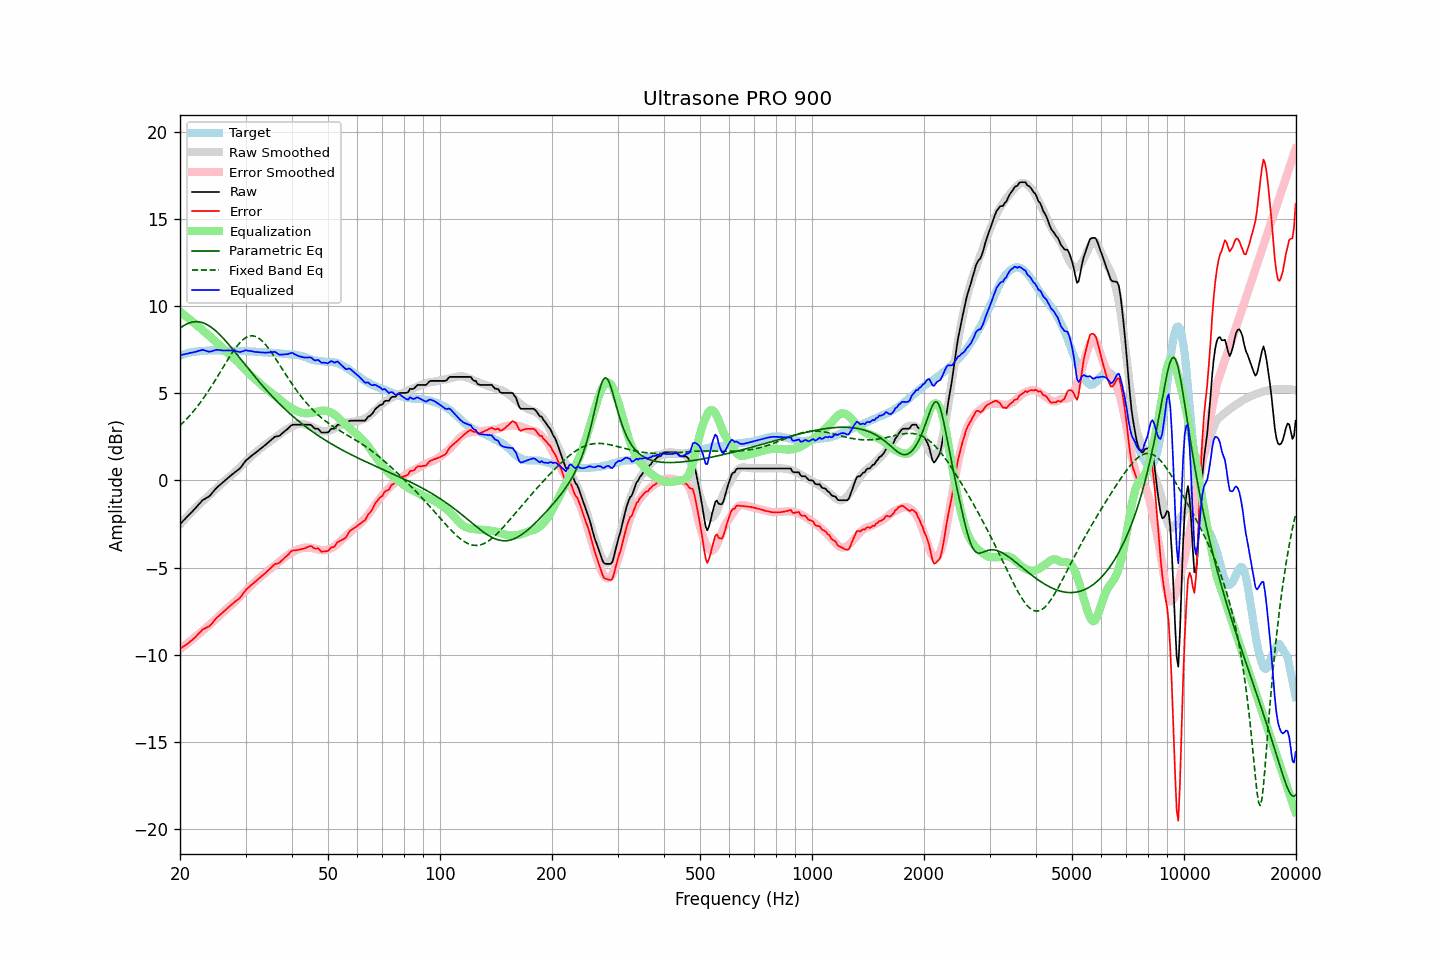

The table this chart was drawn from, first rows:
frequency, raw, error, smoothed, error_smoothed, equalization, parametric_eq, fixed_band_eq, equalized_raw, equalized_smoothed, target
20.00, -2.50, -9.64, -2.52, -9.68, 9.68, 8.73, 3.14, 7.18, 7.16, 7.14
20.20, -2.41, -9.59, -2.42, -9.61, 9.61, 8.80, 3.23, 7.19, 7.19, 7.18
20.40, -2.31, -9.52, -2.32, -9.53, 9.53, 8.86, 3.32, 7.22, 7.22, 7.21
20.61, -2.23, -9.46, -2.22, -9.46, 9.46, 8.91, 3.41, 7.23, 7.24, 7.24
20.81, -2.12, -9.40, -2.12, -9.38, 9.38, 8.96, 3.51, 7.26, 7.27, 7.28
21.02, -2.03, -9.35, -2.02, -9.31, 9.31, 9.00, 3.61, 7.28, 7.29, 7.32
21.23, -1.93, -9.26, -1.92, -9.24, 9.24, 9.04, 3.71, 7.30, 7.31, 7.33
21.44, -1.84, -9.19, -1.83, -9.16, 9.16, 9.06, 3.82, 7.32, 7.33, 7.35
21.66, -1.75, -9.11, -1.73, -9.09, 9.09, 9.08, 3.92, 7.34, 7.35, 7.37
21.87, -1.65, -9.03, -1.64, -9.01, 9.01, 9.10, 4.04, 7.36, 7.37, 7.38
22.09, -1.55, -8.95, -1.55, -8.93, 8.93, 9.10, 4.15, 7.38, 7.39, 7.40
22.31, -1.44, -8.84, -1.46, -8.86, 8.86, 9.10, 4.27, 7.41, 7.40, 7.39
22.54, -1.35, -8.75, -1.37, -8.78, 8.78, 9.09, 4.39, 7.44, 7.41, 7.40
22.76, -1.24, -8.66, -1.28, -8.70, 8.70, 9.07, 4.51, 7.46, 7.42, 7.41
22.99, -1.13, -8.55, -1.20, -8.62, 8.62, 9.04, 4.64, 7.49, 7.43, 7.41
23.22, -1.08, -8.51, -1.11, -8.54, 8.54, 9.01, 4.77, 7.46, 7.43, 7.42
23.45, -1.02, -8.45, -1.03, -8.46, 8.46, 8.97, 4.90, 7.44, 7.44, 7.43
23.69, -0.97, -8.41, -0.94, -8.38, 8.38, 8.92, 5.04, 7.41, 7.44, 7.44
23.92, -0.92, -8.37, -0.86, -8.30, 8.30, 8.87, 5.18, 7.38, 7.45, 7.45
24.16, -0.83, -8.29, -0.77, -8.22, 8.22, 8.81, 5.32, 7.39, 7.45, 7.46
24.40, -0.72, -8.19, -0.69, -8.14, 8.14, 8.74, 5.46, 7.42, 7.45, 7.47
24.65, -0.61, -8.07, -0.60, -8.06, 8.06, 8.67, 5.61, 7.44, 7.45, 7.46
24.89, -0.50, -7.96, -0.52, -7.98, 7.98, 8.59, 5.75, 7.47, 7.46, 7.46
25.14, -0.40, -7.86, -0.43, -7.89, 7.89, 8.51, 5.90, 7.49, 7.46, 7.45
25.39, -0.32, -7.78, -0.35, -7.81, 7.81, 8.43, 6.05, 7.48, 7.46, 7.45
25.65, -0.24, -7.70, -0.26, -7.72, 7.72, 8.33, 6.21, 7.47, 7.46, 7.45
25.91, -0.17, -7.61, -0.17, -7.62, 7.62, 8.24, 6.36, 7.46, 7.45, 7.44
26.16, -0.08, -7.53, -0.08, -7.54, 7.54, 8.14, 6.51, 7.45, 7.45, 7.45
26.43, -0.01, -7.45, -0.00, -7.45, 7.45, 8.04, 6.66, 7.45, 7.45, 7.45
26.69, 0.09, -7.36, 0.08, -7.37, 7.37, 7.94, 6.82, 7.46, 7.45, 7.45
26.96, 0.17, -7.28, 0.15, -7.29, 7.29, 7.83, 6.96, 7.46, 7.44, 7.45
27.23, 0.24, -7.21, 0.22, -7.22, 7.22, 7.72, 7.11, 7.45, 7.44, 7.45
27.50, 0.32, -7.13, 0.30, -7.14, 7.14, 7.61, 7.25, 7.45, 7.44, 7.44
27.77, 0.39, -7.05, 0.38, -7.05, 7.05, 7.50, 7.39, 7.44, 7.44, 7.43
28.05, 0.46, -6.97, 0.46, -6.97, 6.97, 7.38, 7.52, 7.43, 7.43, 7.43
28.33, 0.53, -6.89, 0.55, -6.88, 6.88, 7.27, 7.65, 7.41, 7.43, 7.42
28.62, 0.60, -6.83, 0.64, -6.79, 6.79, 7.16, 7.76, 7.38, 7.43, 7.43
28.90, 0.67, -6.76, 0.73, -6.70, 6.70, 7.04, 7.87, 7.36, 7.43, 7.43
29.19, 0.77, -6.65, 0.82, -6.60, 6.60, 6.92, 7.97, 7.37, 7.42, 7.41
29.48, 0.90, -6.52, 0.91, -6.51, 6.51, 6.81, 8.05, 7.41, 7.42, 7.42
29.78, 1.03, -6.39, 1.00, -6.42, 6.42, 6.69, 8.13, 7.44, 7.41, 7.42
30.08, 1.14, -6.27, 1.09, -6.32, 6.32, 6.58, 8.19, 7.47, 7.41, 7.42
30.38, 1.22, -6.19, 1.18, -6.23, 6.23, 6.46, 8.24, 7.44, 7.40, 7.41
30.68, 1.30, -6.11, 1.26, -6.13, 6.13, 6.35, 8.27, 7.43, 7.40, 7.40
30.99, 1.38, -6.02, 1.35, -6.04, 6.04, 6.24, 8.29, 7.42, 7.39, 7.39
31.30, 1.45, -5.94, 1.44, -5.95, 5.95, 6.12, 8.29, 7.40, 7.39, 7.39
31.61, 1.52, -5.87, 1.52, -5.87, 5.87, 6.01, 8.28, 7.38, 7.38, 7.39
31.93, 1.59, -5.79, 1.60, -5.78, 5.78, 5.90, 8.25, 7.37, 7.38, 7.37
32.24, 1.66, -5.70, 1.67, -5.70, 5.70, 5.79, 8.21, 7.36, 7.37, 7.36
32.57, 1.74, -5.62, 1.75, -5.62, 5.62, 5.68, 8.15, 7.35, 7.37, 7.36
32.89, 1.81, -5.55, 1.82, -5.54, 5.54, 5.57, 8.09, 7.34, 7.36, 7.36
33.22, 1.88, -5.48, 1.90, -5.46, 5.46, 5.47, 8.01, 7.33, 7.35, 7.35
33.55, 1.96, -5.39, 1.97, -5.38, 5.38, 5.36, 7.91, 7.33, 7.35, 7.35
33.89, 2.03, -5.32, 2.04, -5.30, 5.30, 5.26, 7.81, 7.33, 7.34, 7.35
34.23, 2.11, -5.24, 2.11, -5.22, 5.22, 5.15, 7.70, 7.33, 7.34, 7.34
34.57, 2.19, -5.14, 2.18, -5.15, 5.15, 5.05, 7.58, 7.34, 7.33, 7.33
34.92, 2.27, -5.06, 2.25, -5.08, 5.08, 4.95, 7.46, 7.34, 7.32, 7.33
35.27, 2.35, -4.98, 2.31, -5.01, 5.01, 4.85, 7.33, 7.35, 7.32, 7.32
35.62, 2.43, -4.88, 2.38, -4.94, 4.94, 4.75, 7.19, 7.36, 7.31, 7.31
35.97, 2.51, -4.80, 2.44, -4.86, 4.86, 4.66, 7.05, 7.37, 7.31, 7.30
... 635 more rows
